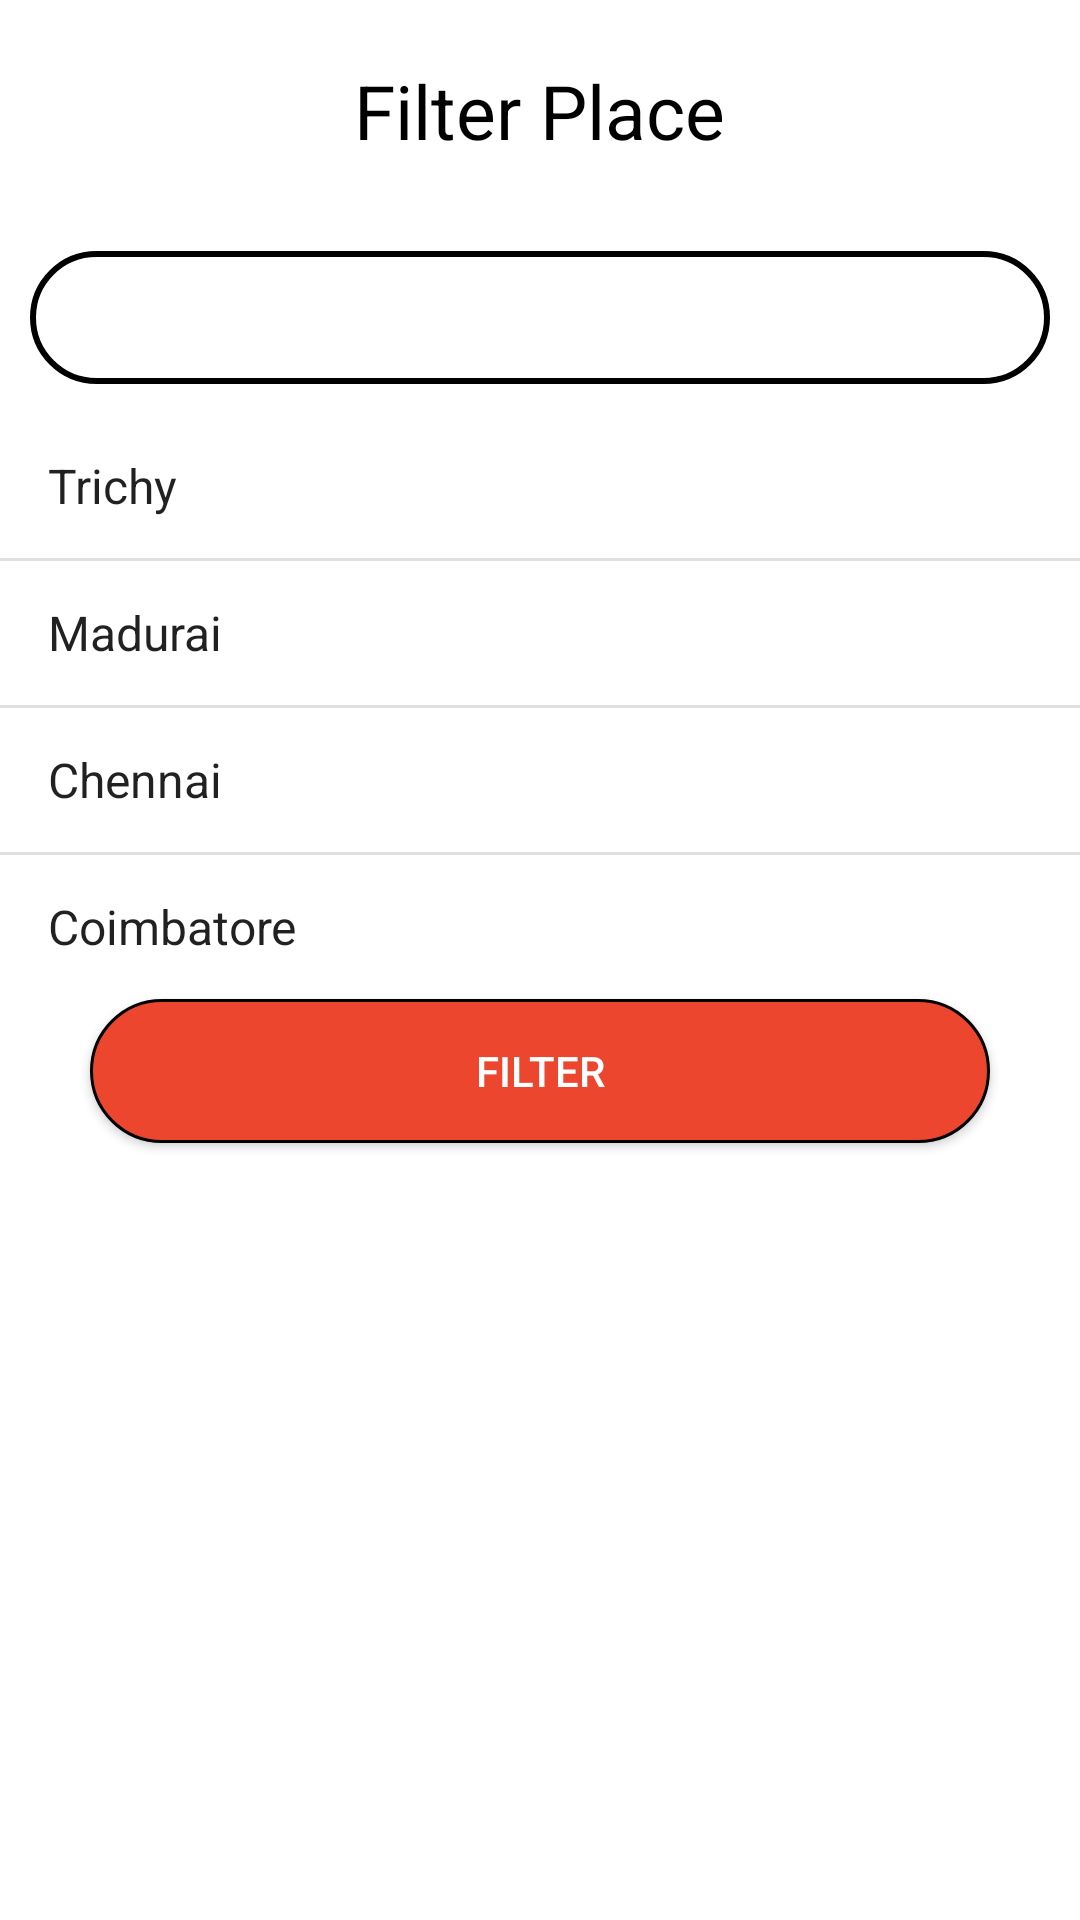

The Android layout XML behind this screen, and the referenced resources:
<!-- AndroidManifest.xml: application theme Theme.AstroTwins -->
<!-- res/layout/filter_place_layout.xml -->
<?xml version="1.0" encoding="utf-8"?>
<RelativeLayout xmlns:android="http://schemas.android.com/apk/res/android"
    android:layout_width="match_parent"
    android:layout_height="match_parent"
    android:background="@drawable/buttonbg">

<TextView
        android:id="@+id/title"
        android:layout_width="wrap_content"
        android:layout_height="wrap_content"
        android:text="Filter Place"
        android:textSize="25sp"
        android:textColor="@color/black"
        android:layout_centerHorizontal="true"
        android:layout_margin="20dp"/>
    <ImageButton
        android:id="@+id/exit"
        android:layout_width="25dp"
        android:layout_height="25dp"
        android:layout_alignParentEnd="true"
        android:layout_margin="10dp"
        android:background="@drawable/exit" />
    <EditText
        android:id="@+id/placetext"
        android:layout_width="match_parent"
        android:layout_height="wrap_content"
        android:layout_below="@+id/title"
        android:padding="10dp"
        android:background="@drawable/text_fields"
        android:drawableEnd="@drawable/search"
        android:layout_margin="10dp"/>
    <ListView
        android:id="@+id/place"
        android:layout_width="match_parent"
        android:layout_height="wrap_content"
        android:layout_below="@+id/placetext"
        android:entries="@array/places"/>
    <androidx.appcompat.widget.AppCompatButton
        android:id="@+id/ok"
        android:layout_width="300dp"
        android:layout_height="wrap_content"
        android:layout_below="@id/place"
        android:layout_centerHorizontal="true"
        android:text="Filter"
        android:textColor="@color/white"
        android:background="@drawable/darkbuttonbg"/>

</RelativeLayout>
<!-- resources referenced by this layout -->
<resources>
  <string-array name="places">
          <item>Trichy</item>
          <item>Madurai</item>
          <item>Chennai</item>
          <item>Coimbatore</item>
      </string-array>
  <color name="black">#FF000000</color>
  <color name="white">#FFFFFFFF</color>
  <!-- drawable buttonbg (drawable) -->
  <?xml version="1.0" encoding="utf-8"?>
  <shape xmlns:android="http://schemas.android.com/apk/res/android">
      <solid
          android:color="@color/Transparent"/>
      <corners
          android:radius="40dp"/>
      <stroke
          android:color="@color/white"
          android:width="1dp"/>
  </shape>
  <!-- drawable darkbuttonbg (drawable) -->
  <?xml version="1.0" encoding="utf-8"?>
  <shape xmlns:android="http://schemas.android.com/apk/res/android">
      <solid
          android:color="#ED462F"/>
      <stroke
          android:width="1dp"/>
      <corners
          android:radius="40dp"/>
  </shape>
  <!-- drawable text_fields (drawable) -->
  <?xml version="1.0" encoding="utf-8"?>
  <shape xmlns:android="http://schemas.android.com/apk/res/android">
      <solid
          android:color="@color/white"/>
      <corners
          android:radius="30dp"/>
      <stroke
          android:width="2dp"/>
  </shape>
  <style name="Theme.AstroTwins" parent="Theme.MaterialComponents.DayNight.NoActionBar">
          
          <item name="colorPrimary">@color/purple_500</item>
          <item name="colorPrimaryVariant">@color/purple_700</item>
          <item name="colorOnPrimary">@color/white</item>
          
          <item name="colorSecondary">@color/teal_200</item>
          <item name="colorSecondaryVariant">@color/teal_700</item>
          <item name="colorOnSecondary">@color/black</item>
          
          <item name="android:statusBarColor" tools:targetApi="l">@android:color/darker_gray</item>
          
      </style>
  <color name="Transparent">#00000000</color>
  <color name="purple_500">#FF6200EE</color>
  <color name="purple_700">#FF3700B3</color>
  <color name="teal_200">#FF03DAC5</color>
  <color name="teal_700">#FF018786</color>
</resources>
